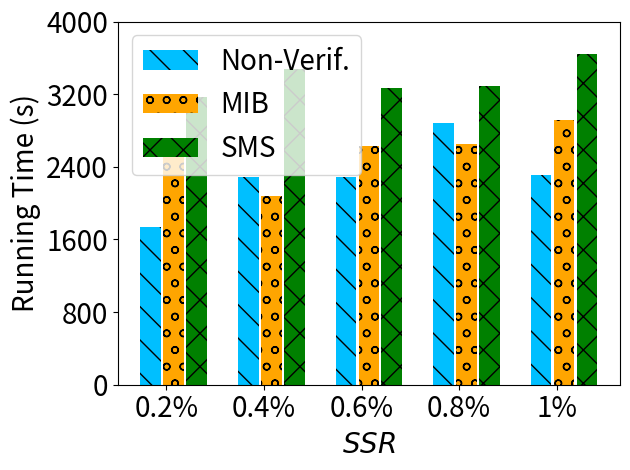

The script that saved this image:
import matplotlib.pyplot as plt
import numpy as np

# [redacted]
labels = ['0.2%', '0.4%', '0.6%', '0.8%', '1%']
unl_fr = [275 , 275, 275, 275, 275]

non_verif = [1742.2731, 2291.8496, 2289.2007, 2880.0186, 2306.1193  ]

mib = [2620.0867, 2076.5004, 2627.6681, 2647.6866, 2918.34283 ]

vmu = [3170.1757, 3472.900, 3263.9359, 3294.394 , 3639.12423]

x = np.arange(len(labels))  # the label locations
width = 0.6  # the width of the bars
# no_noise = np.around(no_noise,0)
# samping = np.around(samping,0)
# ldp = np.around(ldp,0)


plt.figure()
#plt.subplots(figsize=(8, 5.3))
#plt.bar(x - width / 2 - width / 8 + width / 8, unl_fr, width=0.168, label='Retrain', color='dodgerblue', hatch='/')
#plt.bar(x - width / 2 - width / 8 + width / 8, unl_vbr, width=0.168, label='VBU', color='orange', hatch='\\')
plt.bar(x - width / 8 - width / 7,   non_verif, width=0.21168, label='Non-Verif.', color='deepskyblue', hatch='\\') #unl_vib, width=0.168, label='MCFU$_{w}$', color='palegreen', hatch='/')
plt.bar(x + width / 8, mib, width=0.21168, label='MIB', color='orange', hatch='o')
plt.bar(x + width / 2 - width / 8 + width / 7, vmu, width=0.21168, label='SMS', color='g', hatch='x')


# plt.bar(x - width / 2.5 ,  unl_vbr, width=width/3, label='VBU', color='orange', hatch='\\')
# plt.bar(x,unl_self_r, width=width/3, label='RFU-SS', color='g', hatch='x')
# plt.bar(x + width / 2.5,  unl_hess_r, width=width/3, label='HBU', color='tomato', hatch='-')


# Add some text for labels, title and custom x-axis tick labels, etc.
plt.ylabel('Running Time (s)', fontsize=20)
# ax.set_title('Performance of Different Users n')
plt.xticks(x, labels, fontsize=20)
# ax.set_xticklabels(labels,fontsize=15)

my_y_ticks = np.arange(0, 4002, 800)
plt.yticks(my_y_ticks, fontsize=20)
# ax.set_yticklabels(my_y_ticks,fontsize=15)

plt.legend(loc='upper left', fontsize=20)
plt.xlabel('$\it{SSR}$' ,fontsize=20)
# ax.bar_label(rects1, padding=1)
# ax.bar_label(rects2, padding=3)
# ax.bar_label(rects3, padding=3)

plt.tight_layout()

plt.rcParams['figure.figsize'] = (2.0, 1)
plt.rcParams['image.interpolation'] = 'nearest'
plt.rcParams['figure.subplot.left'] = 0.11
plt.rcParams['figure.subplot.bottom'] = 0.08
plt.rcParams['figure.subplot.right'] = 0.977
plt.rcParams['figure.subplot.top'] = 0.969
plt.savefig('cifar10_rt_msr_bar.pdf', format='pdf', dpi=200)
plt.show()
